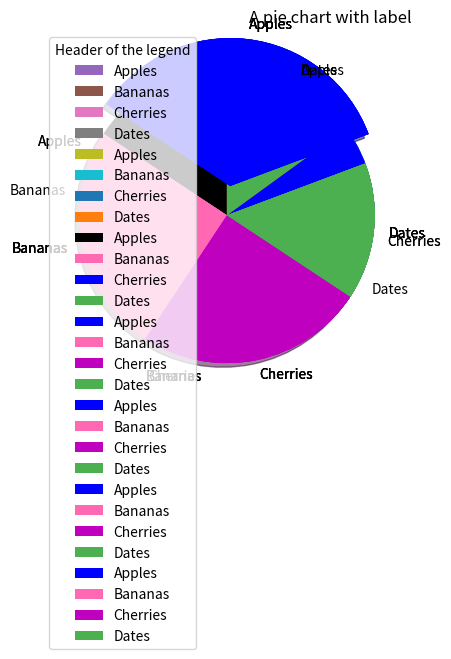

Source code (Python):
import matplotlib.pyplot as plt
import numpy as np

y = np.array([35, 25, 25, 15])


plt.pie(y)
plt.title('My first pie chart',loc='right')
plt.show()

#labels
mylabels = ["Apples", "Bananas", "Cherries", "Dates"]

plt.pie(y, labels = mylabels)
plt.title('A pie chart with label',loc='right')
plt.show()

# start angle

plt.pie(y, labels = mylabels, startangle = 90)
plt.show()

#colors

mycolors = ["black", "hotpink", "b", "#4CAF50"]
plt.pie(y, labels = mylabels, startangle = 90,colors=mycolors)
plt.show()

#explode

myexplode = [0.2, 0, 0, 0]

mycolors = ["blue", "hotpink", "m", "#4CAF50"]
plt.pie(y, labels = mylabels, startangle = 20.55,colors=mycolors,explode=myexplode)
plt.show()

#shadow

plt.pie(y, labels = mylabels, startangle = 20.55,colors=mycolors,explode=myexplode,shadow=True)#default False
plt.show()

#legend

plt.pie(y, labels = mylabels, startangle = 20.55,colors=mycolors,explode=myexplode)
plt.legend()
plt.show()

##with header
plt.pie(y, labels = mylabels, startangle = 20.55,colors=mycolors,explode=myexplode)
plt.legend(title='Header of the legend')
plt.show()
